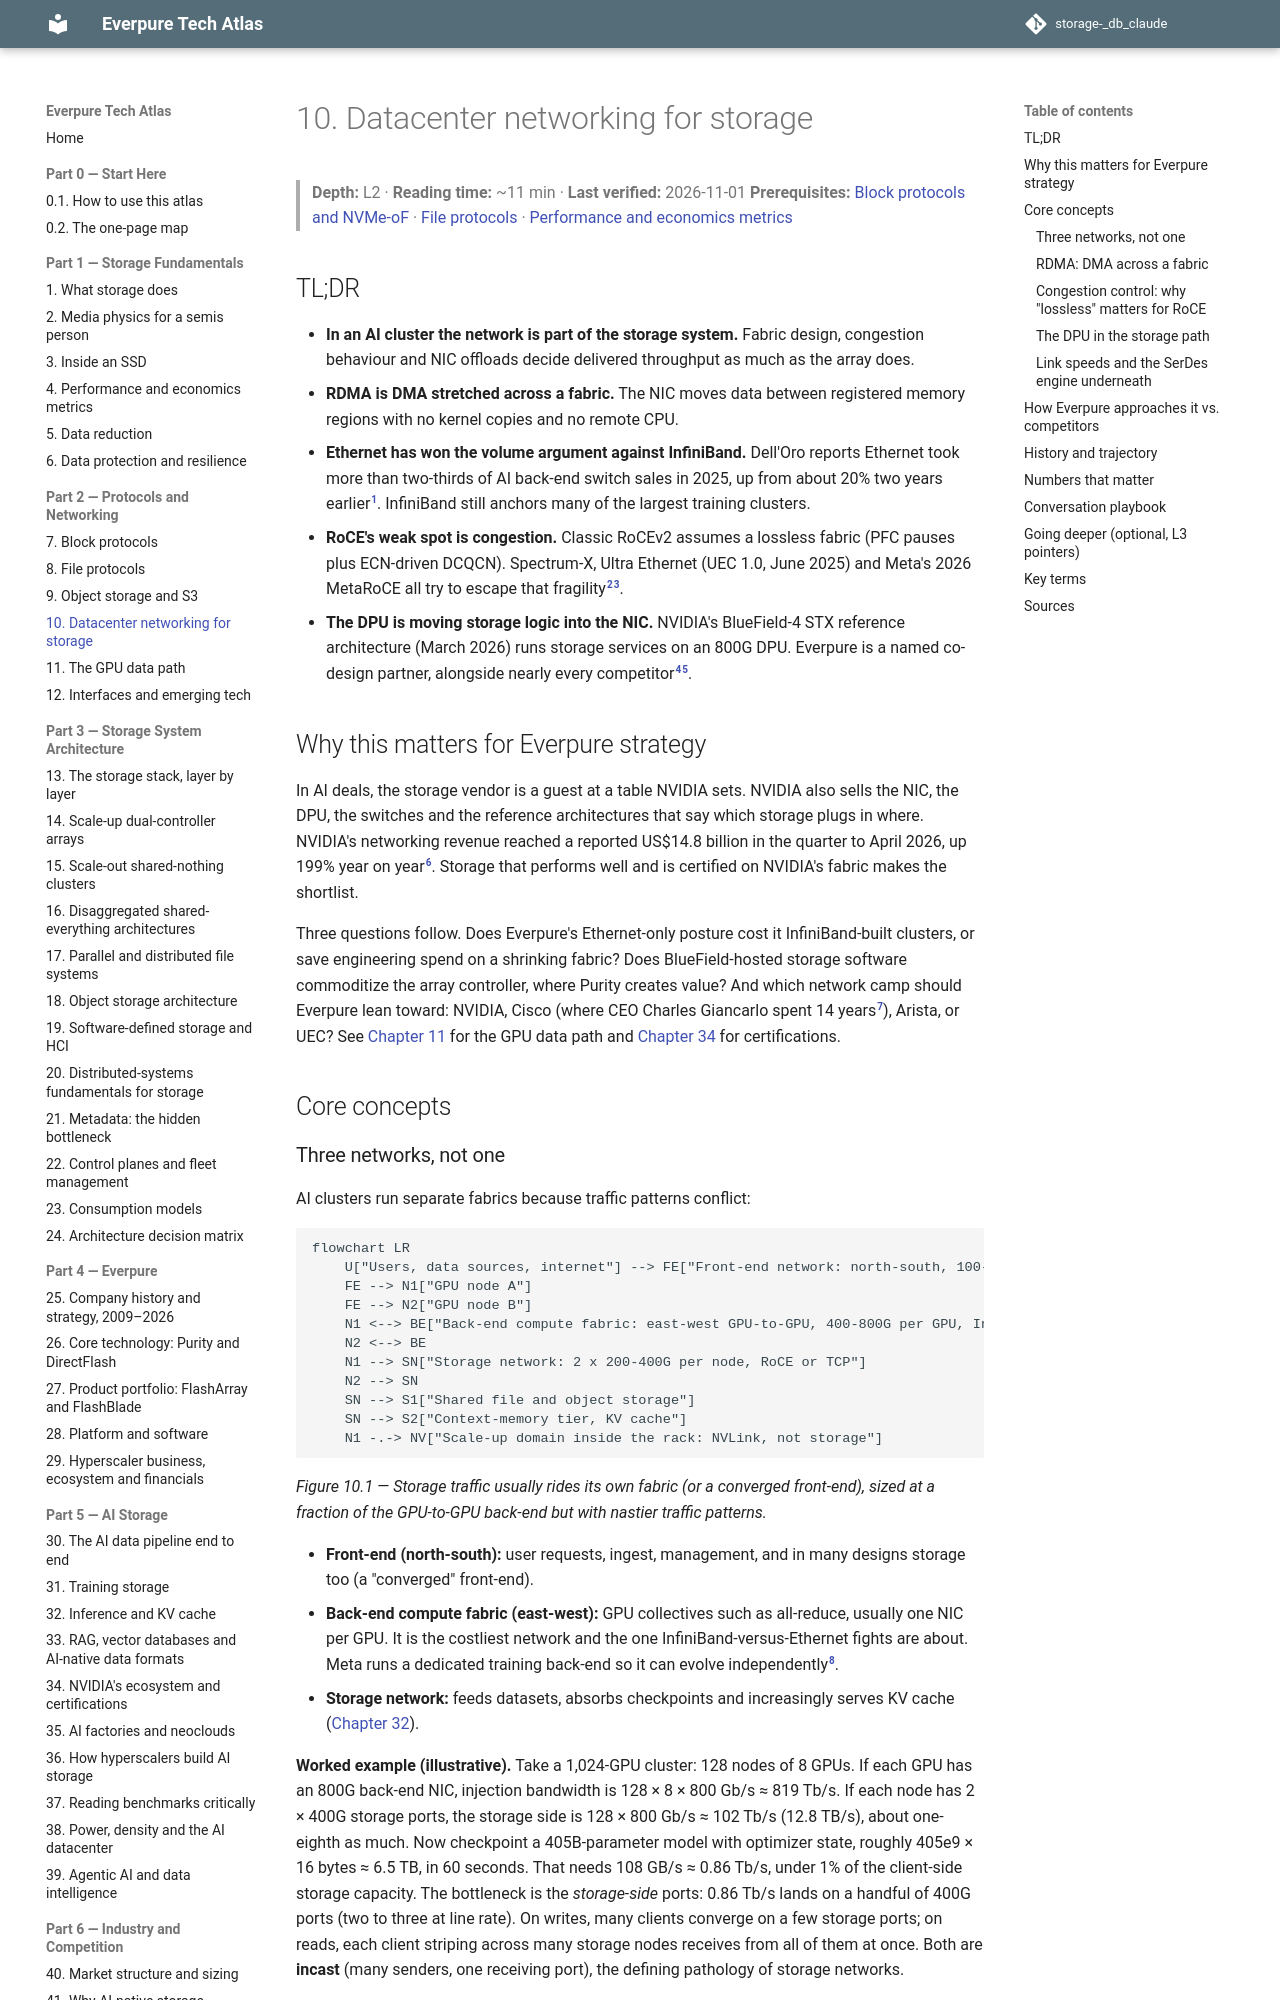

repository: FrankHuang94/storage-_db_claude · page: 02-protocols-and-networking/10-datacenter-networking/index.html · generator: mkdocs

# 10. Datacenter networking for storage

> **Depth:** L2 · **Reading time:** ~11 min · **Last verified:** 2026-11-01
> **Prerequisites:** [Block protocols and NVMe-oF](07-block-protocols.md) · [File protocols](08-file-protocols.md) · [Performance and economics metrics](../01-storage-fundamentals/04-performance-and-economics-metrics.md)

## TL;DR

- **In an AI cluster the network is part of the storage system.** Fabric design, congestion behaviour and NIC offloads decide delivered throughput as much as the array does.
- **RDMA is DMA stretched across a fabric.** The NIC moves data between registered memory regions with no kernel copies and no remote CPU.
- **Ethernet has won the volume argument against InfiniBand.** Dell'Oro reports Ethernet took more than two-thirds of AI back-end switch sales in 2025, up from about 20% two years earlier[^1]. InfiniBand still anchors many of the largest training clusters.
- **RoCE's weak spot is congestion.** Classic RoCEv2 assumes a lossless fabric (PFC pauses plus ECN-driven DCQCN). Spectrum-X, Ultra Ethernet (UEC 1.0, June 2025) and Meta's 2026 MetaRoCE all try to escape that fragility[^2][^3].
- **The DPU is moving storage logic into the NIC.** NVIDIA's BlueField-4 STX reference architecture (March 2026) runs storage services on an 800G DPU. Everpure is a named co-design partner, alongside nearly every competitor[^4][^5].

## Why this matters for Everpure strategy

In AI deals, the storage vendor is a guest at a table NVIDIA sets. NVIDIA also sells the NIC, the DPU, the switches and the reference architectures that say which storage plugs in where. NVIDIA's networking revenue reached a reported US$14.8 billion in the quarter to April 2026, up 199% year on year[^6]. Storage that performs well and is certified on NVIDIA's fabric makes the shortlist.

Three questions follow. Does Everpure's Ethernet-only posture cost it InfiniBand-built clusters, or save engineering spend on a shrinking fabric? Does BlueField-hosted storage software commoditize the array controller, where Purity creates value? And which network camp should Everpure lean toward: NVIDIA, Cisco (where CEO Charles Giancarlo spent 14 years[^7]), Arista, or UEC? See [Chapter 11](11-gpu-data-path.md) for the GPU data path and [Chapter 34](../05-ai-storage/34-nvidia-ecosystem.md) for certifications.

## Core concepts

### Three networks, not one

AI clusters run separate fabrics because traffic patterns conflict:

```mermaid
flowchart LR
    U["Users, data sources, internet"] --> FE["Front-end network: north-south, 100-400G Ethernet"]
    FE --> N1["GPU node A"]
    FE --> N2["GPU node B"]
    N1 <--> BE["Back-end compute fabric: east-west GPU-to-GPU, 400-800G per GPU, InfiniBand or RoCE"]
    N2 <--> BE
    N1 --> SN["Storage network: 2 x 200-400G per node, RoCE or TCP"]
    N2 --> SN
    SN --> S1["Shared file and object storage"]
    SN --> S2["Context-memory tier, KV cache"]
    N1 -.-> NV["Scale-up domain inside the rack: NVLink, not storage"]
```

*Figure 10.1 — Storage traffic usually rides its own fabric (or a converged front-end), sized at a fraction of the GPU-to-GPU back-end but with nastier traffic patterns.*

- **Front-end (north-south):** user requests, ingest, management, and in many designs storage too (a "converged" front-end).
- **Back-end compute fabric (east-west):** GPU collectives such as all-reduce, usually one NIC per GPU. It is the costliest network and the one InfiniBand-versus-Ethernet fights are about. Meta runs a dedicated training back-end so it can evolve independently[^8].
- **Storage network:** feeds datasets, absorbs checkpoints and increasingly serves KV cache ([Chapter 32](../05-ai-storage/32-inference-and-kv-cache.md)).

**Worked example (illustrative).** Take a 1,024-GPU cluster: 128 nodes of 8 GPUs. If each GPU has an 800G back-end NIC, injection bandwidth is 128 × 8 × 800 Gb/s ≈ 819 Tb/s. If each node has 2 × 400G storage ports, the storage side is 128 × 800 Gb/s ≈ 102 Tb/s (12.8 TB/s), about one-eighth as much. Now checkpoint a 405B-parameter model with optimizer state, roughly 405e9 × 16 bytes ≈ 6.5 TB, in 60 seconds. That needs 108 GB/s ≈ 0.86 Tb/s, under 1% of the client-side storage capacity. The bottleneck is the *storage-side* ports: 0.86 Tb/s lands on a handful of 400G ports (two to three at line rate). On writes, many clients converge on a few storage ports; on reads, each client striping across many storage nodes receives from all of them at once. Both are **incast** (many senders, one receiving port), the defining pathology of storage networks.
